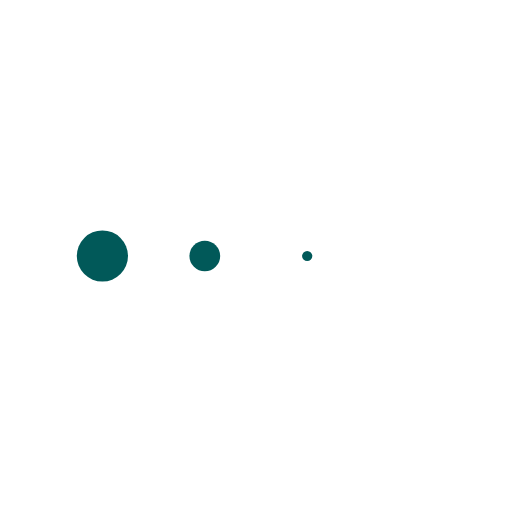
t = 0.00 s
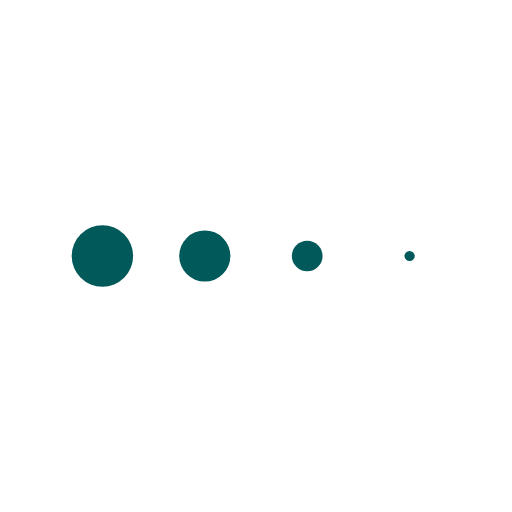
t = 0.13 s
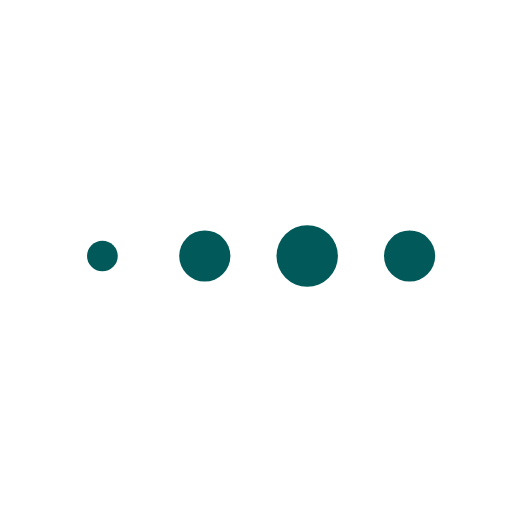
t = 0.38 s
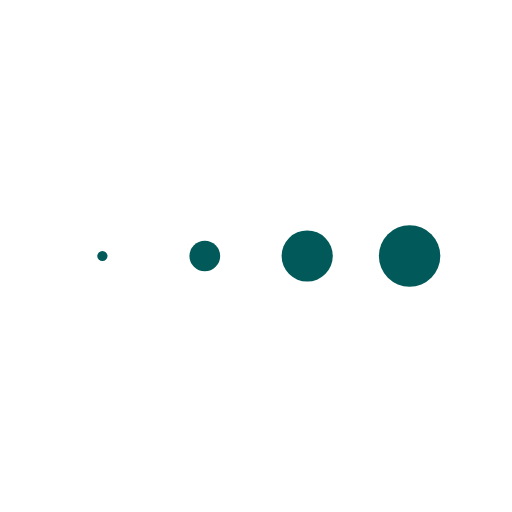
t = 0.50 s
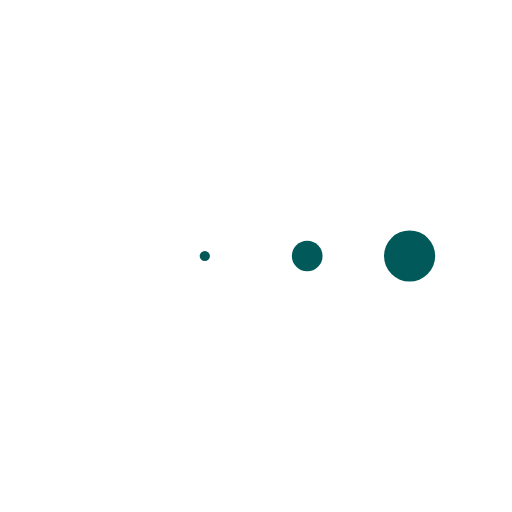
t = 0.63 s
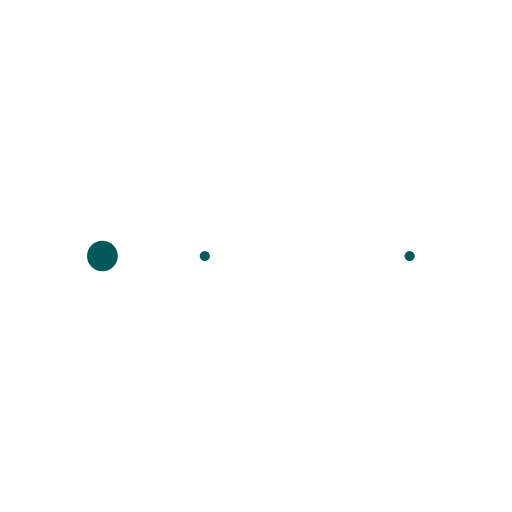
t = 0.88 s

The animated SVG that drew these frames (rendered in a browser with its animation timeline set to each time). Animation: 4 SMIL elements (animateTransform=4); one cycle of 1.00 s, repeats indefinitely.

<svg xmlns="http://www.w3.org/2000/svg" xmlns:xlink="http://www.w3.org/1999/xlink" style="margin: auto; background: transparent; display: block; shape-rendering: auto;" width="48px" height="48px" viewBox="0 0 100 100" preserveAspectRatio="xMidYMid">
  <g transform="translate(20 50)">
    <circle cx="0" cy="0" r="6" fill="#015959">
      <animateTransform attributeName="transform" type="scale" begin="-0.375s" calcMode="spline" keySplines="0.3 0 0.7 1;0.3 0 0.7 1" values="0;1;0" keyTimes="0;0.5;1" dur="1s" repeatCount="indefinite"></animateTransform>
    </circle>
  </g>
  <g transform="translate(40 50)">
    <circle cx="0" cy="0" r="6" fill="#015959">
      <animateTransform attributeName="transform" type="scale" begin="-0.25s" calcMode="spline" keySplines="0.3 0 0.7 1;0.3 0 0.7 1" values="0;1;0" keyTimes="0;0.5;1" dur="1s" repeatCount="indefinite"></animateTransform>
    </circle>
  </g>
  <g transform="translate(60 50)">
    <circle cx="0" cy="0" r="6" fill="#015959">
      <animateTransform attributeName="transform" type="scale" begin="-0.125s" calcMode="spline" keySplines="0.3 0 0.7 1;0.3 0 0.7 1" values="0;1;0" keyTimes="0;0.5;1" dur="1s" repeatCount="indefinite"></animateTransform>
    </circle>
  </g>
  <g transform="translate(80 50)">
    <circle cx="0" cy="0" r="6" fill="#015959">
      <animateTransform attributeName="transform" type="scale" begin="0s" calcMode="spline" keySplines="0.3 0 0.7 1;0.3 0 0.7 1" values="0;1;0" keyTimes="0;0.5;1" dur="1s" repeatCount="indefinite"></animateTransform>
    </circle>
  </g>
</svg>